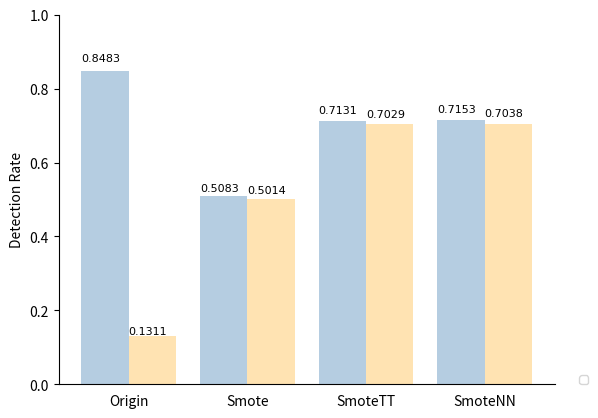

The matplotlib source for this figure:
import matplotlib.pyplot as plt
import numpy as np


def autolabel(rects):
    for rect in rects:
        height = rect.get_height()
        plt.text(rect.get_x() + rect.get_width() / 2. - 0.2, 1.03 * height, '%s' % float(height))




if __name__ == '__main__':

    # # LightGBM
    # l1 = [0.9558, 0.9594, 0.9736, 0.9940]
    # l2 = [0.7422, 0.9594, 0.9735, 0.9940]

    # #RF
    # l1 = [0.9614, 0.9575, 0.9720, 0.9924]
    # l2 = [0.7536, 0.9574, 0.9719, 0.9923]

    #XGBoost                                 #2
    # l1 = [0.9614, 0.9613, 0.9709, 0.9913]
    # l2 = [0.7645, 0.9611, 0.9708, 0.9913]
    # #SVM
    l1 = [0.8483, 0.5083, 0.7131, 0.7153]
    l2 = [0.1311, 0.5014, 0.7029, 0.7038]
    # #AdaBoost
    # l1 = [0.9445, 0.8058, 0.8436, 0.8316]
    # l2 = [0.6964, 0.8043, 0.8428, 0.8302]

    list1 = np.array([0.9558, 0.9594, 0.9736, 0.9940])   # 柱状图第一组数据
    list2 = np.array([0.7422, 0.9594, 0.9735, 0.9940])   # 柱状图第二组数据
    length = len(list1)
    x = np.arange(length)   # 横坐标范围
    name = ['Origin','Smote','SmoteTT','SmoteNN']
    # total_width, n = 1, 2
    # width = total_width / n
    total_width, n = 0.8, 2   # 柱状图总宽度，有几组数据
    width = total_width / n   # 单个柱状图的宽度
    x1 = x - width / 2   # 第一组数据柱状图横坐标起始位置
    x2 = x1 + width   # 第二组数据柱状图横坐标起始位置

    fig, ax = plt.subplots()
    ax.spines['right'].set_visible(False)
    ax.spines['top'].set_visible(False)
    plt.rc('font', family='SimHei', size=8)  # 设置中文显示，否则出现乱码！
    a = plt.bar(x1, l1, width=width,color = 'steelblue', alpha = 0.4)
    for i in range(len(x)):
        x[i] = x[i] + width+0.1
    b = plt.bar(x2, l2, width=width,color = 'orange', alpha = 0.3)
    plt.xticks(x, name)   # 用星期几替换横坐标x的值
    autolabel(a)
    autolabel(b)
    plt.xlabel('',fontsize=5)
    plt.ylim([0, 1])
    plt.tick_params(axis='x', width=0)
    plt.ylabel('Detection Rate')
    plt.title('')
    # 显示图例
    num1 = 1.05
    num2 = 0
    num3 = 3
    num4 = 0
    plt.legend(bbox_to_anchor=(num1, num2), loc=num3, borderaxespad=num4)
    plt.show()

